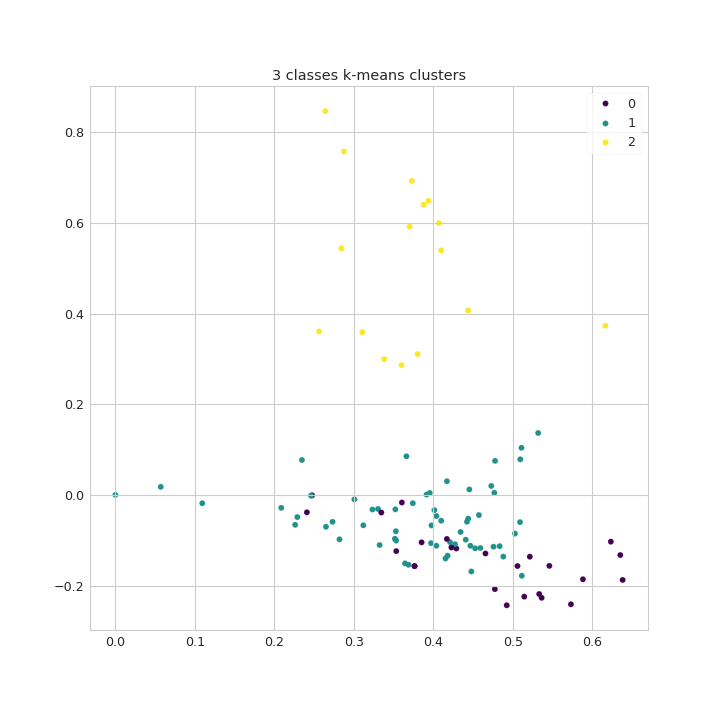

The file beside this chart, header and first rows:
filename, cluster
Rapport_SADCHS_2018, 2
Bulletin_SPBQ_2020, 2
PlanActionDD_MSSS_2016, 1
Pland_action_ServicesQuébec_2018, 1
Guide_Saguenay_2010, 1
Profil_MAPAQ_2020, 0
Plan_Québecautochtones_2017, 1
Projet_Borée_2020, 0
Politique_QuébecSanté_2017, 0
Présentation du projet Autonomie aliment…, 0
Politique_QuébecTransports_2018, 1
Perspective_IMT_2011, 1
Rapport_régional_Hub_V15juin2020, 0
Plan_Saguenay_2015, 1
Rapport_CREDD_2019, 1
Objectif_VivreEnVille_2020, 0
Stratégie_QuébecAffairesMunicipales_2020, 0
Rapport_Hub_Cocréation_Mashteuiatsh, 0
PAFIT_QuébecForet_2018, 1
ApprocheDD2_Résolu_2020, 1
Rapport_cocréation_MRC_LSJE_Hub_Version …, 0
Revue_BlackburnEtAl_2017, 1
Rapport de consultation - Relance économ…, 0
Rapport_MigrAction_2015, 1
Rapport_MRC_Maria-Chapdelaine_cocréation…, 0
Plan_QuébecTravail_2017, 1
Rapport_Femmessor_2019, 1
Priorités_MRCMaria_2020, 1
Charte borée, 0
PlanStratégique_CégepStFélicien, 1
Enquête_AmbassadeBoréale_2020, 0
PlanAction_CREDD_2021, 1
ACCUEILLIR_LA_PETITE_ENFANCE, 1
ApprocheDD_RioTinto_2020, 1
PlanAnnexe_QuébecEnvironnement_2020, 1
Orientations_GroupeCODERR_2020, 1
PDAA_MRCMAria_2018, 0
Rapport_MicroEntreprendre_2018, 2
Plan_QuébecSanté_2018, 1
Projet_FaireLaVille_2020, 1
PlanDD_Rio tinto2019, 1
Rapport_QuébecEnvironnement_2019, 2
PlanAction_JardinMistouk_2017, 2
GuideDéveloppementDurable_BasseRésolutio…, 1
Synthèse_ForumSainesHabitudesDeVie_2018, 0
PlanAction_VilleSaguenay_2019, 1
Rapport_SADCLSJO_2019, 1
Rapport_CultureSLSJ_2019, 1
Stratégie_QuébecConditionFéminine_2017, 1
Rapport_SaguenayVilleEtudiante_2019, 1
Rapport_CIDAL_2018, 1
Priorités_FRR_DDR_2020, 0
PlanStratégique_CégepChicoutimi_2017, 1
Rapport_Ecobes_2007, 0
PlanTravail_Alliance02_2019, 1
Plan_QuébecEnvironnement_2020, 1
Planfication_UQAC_2019pdf, 1
Développement durable, 1
Stratégie_MRCMCDL_2020, 1
Rapport_Ville_de_Saguenay_cocréation_Hub…, 0
... 40 more rows
